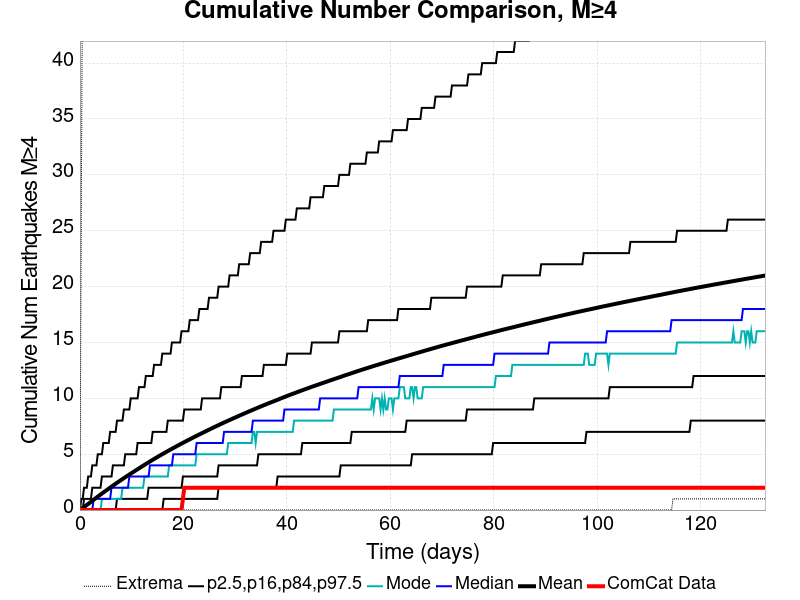

Source data for this figure (header and first rows):
Time (days), ComCat Data, Simulation Mean, Simulation Median, Simulation Mode, Simulation Minimum, Simulation Maximum, 2.5 %-ile, 16 %-ile, 84 %-ile, 97.5 %-ile
0.0, 0.0, 0.0, 0.0, 0.0, 0.0, 0.0, 0.0, 0.0, 0.0, 0.0
0.2654, 0.0, 0.08472, 0.0, 0.0, 0.0, 27.0, 0.0, 0.0, 0.0, 1.0
0.5308, 0.0, 0.1735, 0.0, 0.0, 0.0, 52.0, 0.0, 0.0, 0.0, 1.0
0.7961, 0.0, 0.264, 0.0, 0.0, 0.0, 78.0, 0.0, 0.0, 1.0, 2.0
1.062, 0.0, 0.3581, 0.0, 0.0, 0.0, 88.0, 0.0, 0.0, 1.0, 2.0
1.327, 0.0, 0.4522, 0.0, 0.0, 0.0, 93.0, 0.0, 0.0, 1.0, 2.0
1.592, 0.0, 0.5468, 0.0, 0.0, 0.0, 95.0, 0.0, 0.0, 1.0, 3.0
1.858, 0.0, 0.6411, 0.0, 0.0, 0.0, 102.0, 0.0, 0.0, 1.0, 3.0
2.123, 0.0, 0.7369, 0.0, 0.0, 0.0, 103.0, 0.0, 0.0, 1.0, 3.0
2.388, 0.0, 0.8289, 0.0, 0.0, 0.0, 106.0, 0.0, 0.0, 2.0, 4.0
2.654, 0.0, 0.9235, 1.0, 0.0, 0.0, 106.0, 0.0, 0.0, 2.0, 4.0
2.919, 0.0, 1.018, 1.0, 0.0, 0.0, 110.0, 0.0, 0.0, 2.0, 4.0
3.185, 0.0, 1.11, 1.0, 0.0, 0.0, 116.0, 0.0, 0.0, 2.0, 4.0
3.45, 0.0, 1.202, 1.0, 0.0, 0.0, 118.0, 0.0, 0.0, 2.0, 5.0
3.715, 0.0, 1.295, 1.0, 0.0, 0.0, 124.0, 0.0, 0.0, 2.0, 5.0
3.981, 0.0, 1.387, 1.0, 0.0, 0.0, 131.0, 0.0, 0.0, 2.0, 5.0
4.246, 0.0, 1.477, 1.0, 1.0, 0.0, 139.0, 0.0, 0.0, 3.0, 5.0
4.512, 0.0, 1.566, 1.0, 1.0, 0.0, 140.0, 0.0, 0.0, 3.0, 6.0
4.777, 0.0, 1.655, 1.0, 1.0, 0.0, 146.0, 0.0, 0.0, 3.0, 6.0
5.042, 0.0, 1.743, 1.0, 1.0, 0.0, 147.0, 0.0, 0.0, 3.0, 6.0
5.308, 0.0, 1.833, 1.0, 1.0, 0.0, 148.0, 0.0, 0.0, 3.0, 6.0
5.573, 0.0, 1.921, 1.0, 1.0, 0.0, 150.0, 0.0, 0.0, 3.0, 6.0
5.838, 0.0, 2.01, 1.0, 1.0, 0.0, 151.0, 0.0, 0.0, 3.0, 7.0
6.104, 0.0, 2.095, 2.0, 1.0, 0.0, 152.0, 0.0, 0.0, 3.0, 7.0
6.369, 0.0, 2.182, 2.0, 1.0, 0.0, 152.0, 0.0, 0.0, 4.0, 7.0
6.635, 0.0, 2.269, 2.0, 1.0, 0.0, 154.0, 0.0, 0.0, 4.0, 7.0
6.9, 0.0, 2.354, 2.0, 1.0, 0.0, 156.0, 0.0, 0.0, 4.0, 7.0
7.165, 0.0, 2.441, 2.0, 1.0, 0.0, 159.0, 0.0, 1.0, 4.0, 8.0
7.431, 0.0, 2.525, 2.0, 1.0, 0.0, 160.0, 0.0, 1.0, 4.0, 8.0
7.696, 0.0, 2.606, 2.0, 1.0, 0.0, 162.0, 0.0, 1.0, 4.0, 8.0
7.961, 0.0, 2.69, 2.0, 1.0, 0.0, 164.0, 0.0, 1.0, 4.0, 8.0
8.227, 0.0, 2.775, 2.0, 2.0, 0.0, 166.0, 0.0, 1.0, 4.0, 8.0
8.492, 0.0, 2.857, 2.0, 2.0, 0.0, 166.0, 0.0, 1.0, 4.0, 9.0
8.758, 0.0, 2.939, 2.0, 2.0, 0.0, 166.0, 0.0, 1.0, 5.0, 9.0
9.023, 0.0, 3.019, 2.0, 2.0, 0.0, 166.0, 0.0, 1.0, 5.0, 9.0
9.288, 0.0, 3.098, 2.0, 2.0, 0.0, 166.0, 0.0, 1.0, 5.0, 9.0
9.554, 0.0, 3.178, 3.0, 2.0, 0.0, 166.0, 0.0, 1.0, 5.0, 9.0
9.819, 0.0, 3.259, 3.0, 2.0, 0.0, 166.0, 0.0, 1.0, 5.0, 10.0
10.08, 0.0, 3.339, 3.0, 2.0, 0.0, 167.0, 0.0, 1.0, 5.0, 10.0
10.35, 0.0, 3.416, 3.0, 2.0, 0.0, 168.0, 0.0, 1.0, 5.0, 10.0
10.62, 0.0, 3.496, 3.0, 2.0, 0.0, 171.0, 0.0, 1.0, 5.0, 10.0
10.88, 0.0, 3.575, 3.0, 2.0, 0.0, 171.0, 0.0, 1.0, 5.0, 10.0
11.15, 0.0, 3.656, 3.0, 2.0, 0.0, 178.0, 0.0, 1.0, 6.0, 10.0
11.41, 0.0, 3.733, 3.0, 2.0, 0.0, 183.0, 0.0, 1.0, 6.0, 11.0
11.68, 0.0, 3.812, 3.0, 2.0, 0.0, 185.0, 0.0, 1.0, 6.0, 11.0
11.94, 0.0, 3.892, 3.0, 2.0, 0.0, 185.0, 0.0, 1.0, 6.0, 11.0
12.21, 0.0, 3.966, 3.0, 2.0, 0.0, 187.0, 0.0, 1.0, 6.0, 11.0
12.47, 0.0, 4.043, 3.0, 3.0, 0.0, 187.0, 0.0, 1.0, 6.0, 11.0
12.74, 0.0, 4.121, 3.0, 3.0, 0.0, 188.0, 0.0, 1.0, 6.0, 12.0
13, 0.0, 4.198, 3.0, 3.0, 0.0, 193.0, 0.0, 1.0, 6.0, 12.0
13.27, 0.0, 4.271, 3.0, 3.0, 0.0, 195.0, 0.0, 2.0, 6.0, 12.0
13.53, 0.0, 4.348, 4.0, 3.0, 0.0, 196.0, 0.0, 2.0, 6.0, 12.0
13.8, 0.0, 4.423, 4.0, 3.0, 0.0, 197.0, 0.0, 2.0, 6.0, 12.0
14.07, 0.0, 4.497, 4.0, 3.0, 0.0, 197.0, 0.0, 2.0, 7.0, 12.0
14.33, 0.0, 4.571, 4.0, 3.0, 0.0, 197.0, 0.0, 2.0, 7.0, 13.0
14.6, 0.0, 4.643, 4.0, 3.0, 0.0, 198.0, 0.0, 2.0, 7.0, 13.0
14.86, 0.0, 4.715, 4.0, 3.0, 0.0, 201.0, 0.0, 2.0, 7.0, 13.0
15.13, 0.0, 4.788, 4.0, 3.0, 0.0, 203.0, 0.0, 2.0, 7.0, 13.0
15.39, 0.0, 4.861, 4.0, 3.0, 0.0, 206.0, 0.0, 2.0, 7.0, 13.0
15.66, 0.0, 4.933, 4.0, 3.0, 0.0, 209.0, 0.0, 2.0, 7.0, 13.0
... 440 more rows
